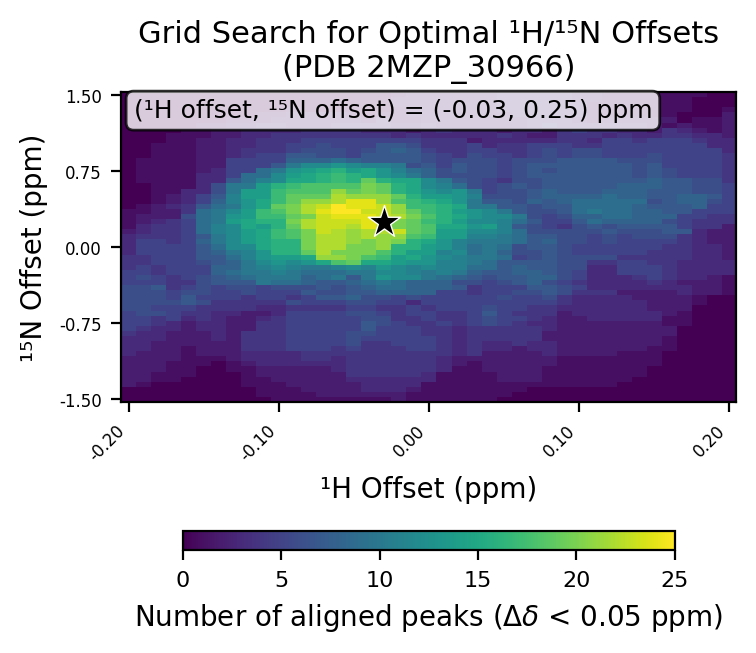

The table this chart was drawn from, first rows:
# h_min, -0.2
# h_max, 0.2
# h_step, 0.01
# n_min, -1.5
# n_max, 1.5
# n_step, 0.05
# cutoff, 0.05
h_values, -0.2, -0.19, -0.18, -0.17, -0.16, -0.15, -0.14, -0.13, -0.12, -0.11, -0.1, -0.09, -0.08, -0.07, -0.06, -0.05, -0.04, -0.03, -0.02, -0.01, 0.0, 0.01, 0.02
n_values, -1.5, -1.45, -1.4, -1.35, -1.3, -1.25, -1.2, -1.15, -1.1, -1.05, -1.0, -0.95, -0.9, -0.85, -0.8, -0.75, -0.7, -0.65, -0.6, -0.55, -0.5, -0.45, -0.4
-0.2, 0, 0, 0, 2, 2, 2, 2, 2, 2, 3, 3, 3, 3, 4, 5, 5, 5, 5, 6, 6, 6, 6, 6
-0.19, 0, 0, 0, 1, 2, 2, 2, 2, 2, 2, 3, 3, 3, 3, 4, 5, 5, 6, 6, 6, 6, 6, 6
-0.18, 0, 0, 0, 0, 1, 1, 2, 2, 2, 2, 2, 2, 3, 3, 3, 4, 4, 6, 5, 6, 6, 6, 7
-0.17, 0, 0, 0, 0, 1, 1, 1, 1, 2, 2, 2, 2, 2, 2, 3, 3, 5, 5, 5, 6, 5, 5, 4
-0.16, 0, 0, 0, 0, 0, 1, 1, 1, 1, 1, 1, 2, 2, 2, 2, 2, 3, 4, 5, 7, 7, 6, 5
-0.15, 0, 0, 0, 0, 0, 0, 0, 1, 1, 2, 2, 2, 2, 2, 3, 3, 4, 4, 4, 6, 5, 6, 6
-0.14, 0, 0, 0, 0, 0, 0, 0, 0, 1, 2, 2, 2, 3, 3, 3, 3, 3, 3, 4, 4, 5, 5, 5
-0.13, 0, 0, 0, 0, 0, 0, 1, 1, 2, 2, 2, 2, 2, 2, 2, 2, 2, 3, 4, 4, 5, 5, 6
-0.12, 0, 0, 0, 1, 1, 1, 1, 2, 3, 3, 4, 4, 4, 4, 2, 2, 2, 2, 4, 4, 4, 6, 6
-0.11, 0, 1, 1, 1, 1, 2, 2, 3, 3, 3, 4, 4, 4, 4, 4, 4, 3, 2, 3, 4, 5, 5, 5
-0.1, 1, 1, 1, 1, 2, 2, 2, 3, 3, 3, 4, 4, 4, 4, 4, 4, 4, 3, 3, 4, 5, 5, 6
-0.09, 1, 1, 1, 2, 2, 2, 2, 3, 3, 3, 5, 5, 5, 5, 5, 5, 5, 5, 4, 6, 4, 5, 6
-0.08, 1, 1, 2, 2, 2, 2, 2, 3, 4, 4, 5, 5, 5, 5, 5, 5, 5, 5, 4, 5, 5, 7, 6
-0.07, 1, 2, 2, 2, 2, 2, 2, 3, 4, 4, 5, 5, 5, 5, 5, 5, 5, 5, 4, 5, 7, 6, 7
-0.06, 1, 2, 2, 2, 2, 2, 3, 3, 3, 4, 4, 5, 5, 5, 5, 5, 5, 5, 4, 5, 7, 6, 6
-0.05, 1, 2, 2, 2, 3, 4, 4, 4, 4, 4, 5, 6, 6, 6, 5, 5, 5, 6, 5, 6, 8, 7, 7
-0.04, 1, 2, 3, 3, 3, 4, 4, 4, 4, 4, 4, 4, 5, 6, 7, 7, 6, 6, 5, 6, 6, 7, 8
-0.03, 1, 2, 3, 3, 3, 4, 4, 4, 4, 4, 4, 4, 5, 5, 5, 6, 6, 5, 4, 5, 6, 8, 9
-0.02, 2, 2, 3, 3, 3, 4, 4, 4, 4, 4, 4, 5, 5, 5, 5, 5, 4, 4, 4, 5, 5, 8, 9
-0.01, 1, 1, 2, 3, 3, 4, 4, 4, 4, 4, 5, 5, 5, 5, 5, 4, 4, 5, 5, 3, 6, 8, 8
0.0, 1, 1, 1, 1, 3, 3, 4, 4, 4, 4, 5, 5, 5, 4, 4, 4, 5, 5, 4, 5, 5, 8, 8
0.01, 1, 1, 1, 1, 1, 1, 3, 3, 3, 4, 4, 4, 4, 4, 4, 5, 4, 4, 5, 5, 5, 5, 8
0.02, 1, 1, 1, 1, 1, 1, 1, 2, 2, 3, 3, 3, 3, 3, 3, 4, 4, 4, 5, 5, 5, 5, 7
0.03, 1, 1, 1, 1, 1, 1, 1, 1, 2, 4, 4, 4, 4, 4, 4, 5, 5, 5, 5, 5, 5, 4, 4
0.04, 1, 1, 1, 1, 1, 1, 2, 2, 2, 2, 3, 3, 4, 4, 4, 6, 6, 7, 6, 5, 5, 5, 5
0.05, 0, 1, 1, 1, 2, 2, 2, 2, 2, 2, 3, 3, 4, 4, 4, 5, 5, 5, 5, 5, 6, 5, 5
0.06, 0, 0, 1, 1, 2, 2, 2, 2, 2, 2, 2, 4, 4, 4, 4, 4, 5, 4, 5, 5, 5, 6, 5
0.07, 0, 0, 0, 1, 2, 2, 2, 2, 2, 2, 3, 3, 4, 4, 4, 3, 4, 4, 4, 5, 5, 6, 7
0.08, 0, 0, 0, 1, 1, 1, 1, 2, 2, 3, 3, 3, 2, 2, 3, 3, 3, 4, 4, 5, 6, 7, 7
0.09, 0, 0, 0, 1, 1, 1, 1, 1, 1, 2, 2, 2, 2, 2, 2, 2, 2, 2, 3, 4, 4, 6, 6
0.1, 0, 0, 0, 1, 1, 1, 1, 1, 1, 2, 2, 2, 2, 2, 2, 2, 2, 3, 3, 3, 3, 4, 5
0.11, 0, 0, 0, 1, 1, 1, 1, 1, 1, 2, 2, 2, 2, 2, 2, 2, 3, 3, 3, 3, 3, 4, 3
0.12, 0, 0, 0, 1, 1, 1, 1, 1, 1, 2, 2, 2, 2, 2, 2, 2, 3, 3, 3, 3, 3, 4, 3
0.13, 0, 0, 0, 0, 1, 1, 1, 1, 1, 1, 2, 2, 2, 2, 2, 2, 3, 3, 3, 3, 3, 2, 3
0.14, 0, 0, 0, 0, 0, 1, 1, 1, 1, 1, 2, 2, 2, 2, 2, 2, 3, 3, 3, 3, 2, 2, 3
0.15, 0, 0, 0, 0, 0, 0, 0, 1, 1, 1, 1, 2, 2, 2, 2, 2, 3, 3, 2, 2, 2, 2, 3
0.16, 0, 0, 0, 0, 0, 0, 0, 0, 0, 0, 1, 1, 1, 2, 2, 1, 1, 2, 2, 2, 2, 2, 3
0.17, 0, 0, 0, 0, 0, 0, 0, 0, 0, 0, 0, 0, 0, 0, 0, 1, 1, 1, 2, 2, 2, 3, 3
0.18, 0, 0, 0, 0, 0, 0, 0, 0, 0, 0, 0, 0, 0, 0, 0, 0, 0, 0, 0, 1, 1, 2, 2
0.19, 0, 0, 0, 0, 0, 0, 0, 0, 0, 0, 0, 0, 0, 0, 0, 0, 0, 0, 0, 0, 0, 2, 2
0.2, 0, 0, 0, 0, 0, 0, 0, 0, 0, 0, 0, 0, 0, 0, 0, 0, 0, 0, 0, 0, 0, 1, 1
best_n_offset, 0.25
best_h_offset, -0.03
best_count, 25
